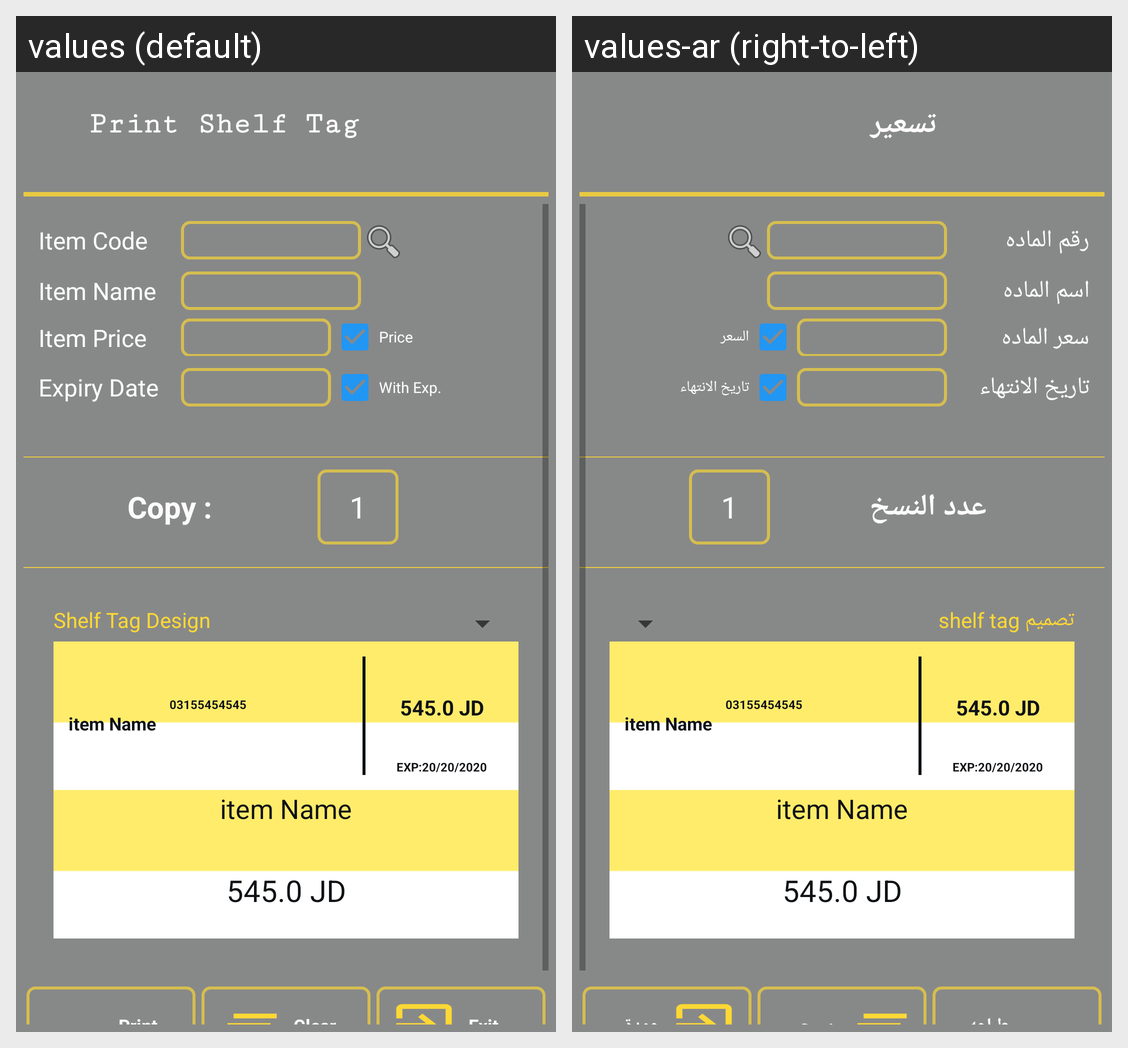

Strings drawn on this Android screen and how each of the app's shown locales translates them:
Android screen res/layout/print_shelf_tag_yellow.xml rendered under 2 locales, left to right: values (default), values-ar (right-to-left). Device: Nexus 5 (rendered at 1080×1920; each locale shown at half size, 540×960, under a caption strip naming it); theme AppTheme.
Strings drawn on this screen, with the default value and each locale's value (text and hints the layout hard-codes, and strings that could not be matched under every locale, appear in the picture but are not listed):

print_shelf_tag
  values: Print Shelf Tag
  values-ar: تسعير

item_code
  values: Item Code
  values-ar: رقم الماده

item_name
  values: Item Name
  values-ar: اسم الماده

item_price
  values: Item Price
  values-ar: سعر الماده

price
  values: Price
  values-ar: السعر

expiry_date
  values: Expiry Date
  values-ar: تاريخ الانتهاء

with_exp
  values: With Exp.
  values-ar: تاريخ الانتهاء

copy
  values: Copy :
  values-ar: عدد النسخ

shelf_tag_design
  values: Shelf Tag Design
  values-ar: تصميم shelf tag

print
  values: Print
  values-ar: طباعه

clear
  values: Clear
  values-ar: مسح

exit
  values: Exit
  values-ar: عودة
